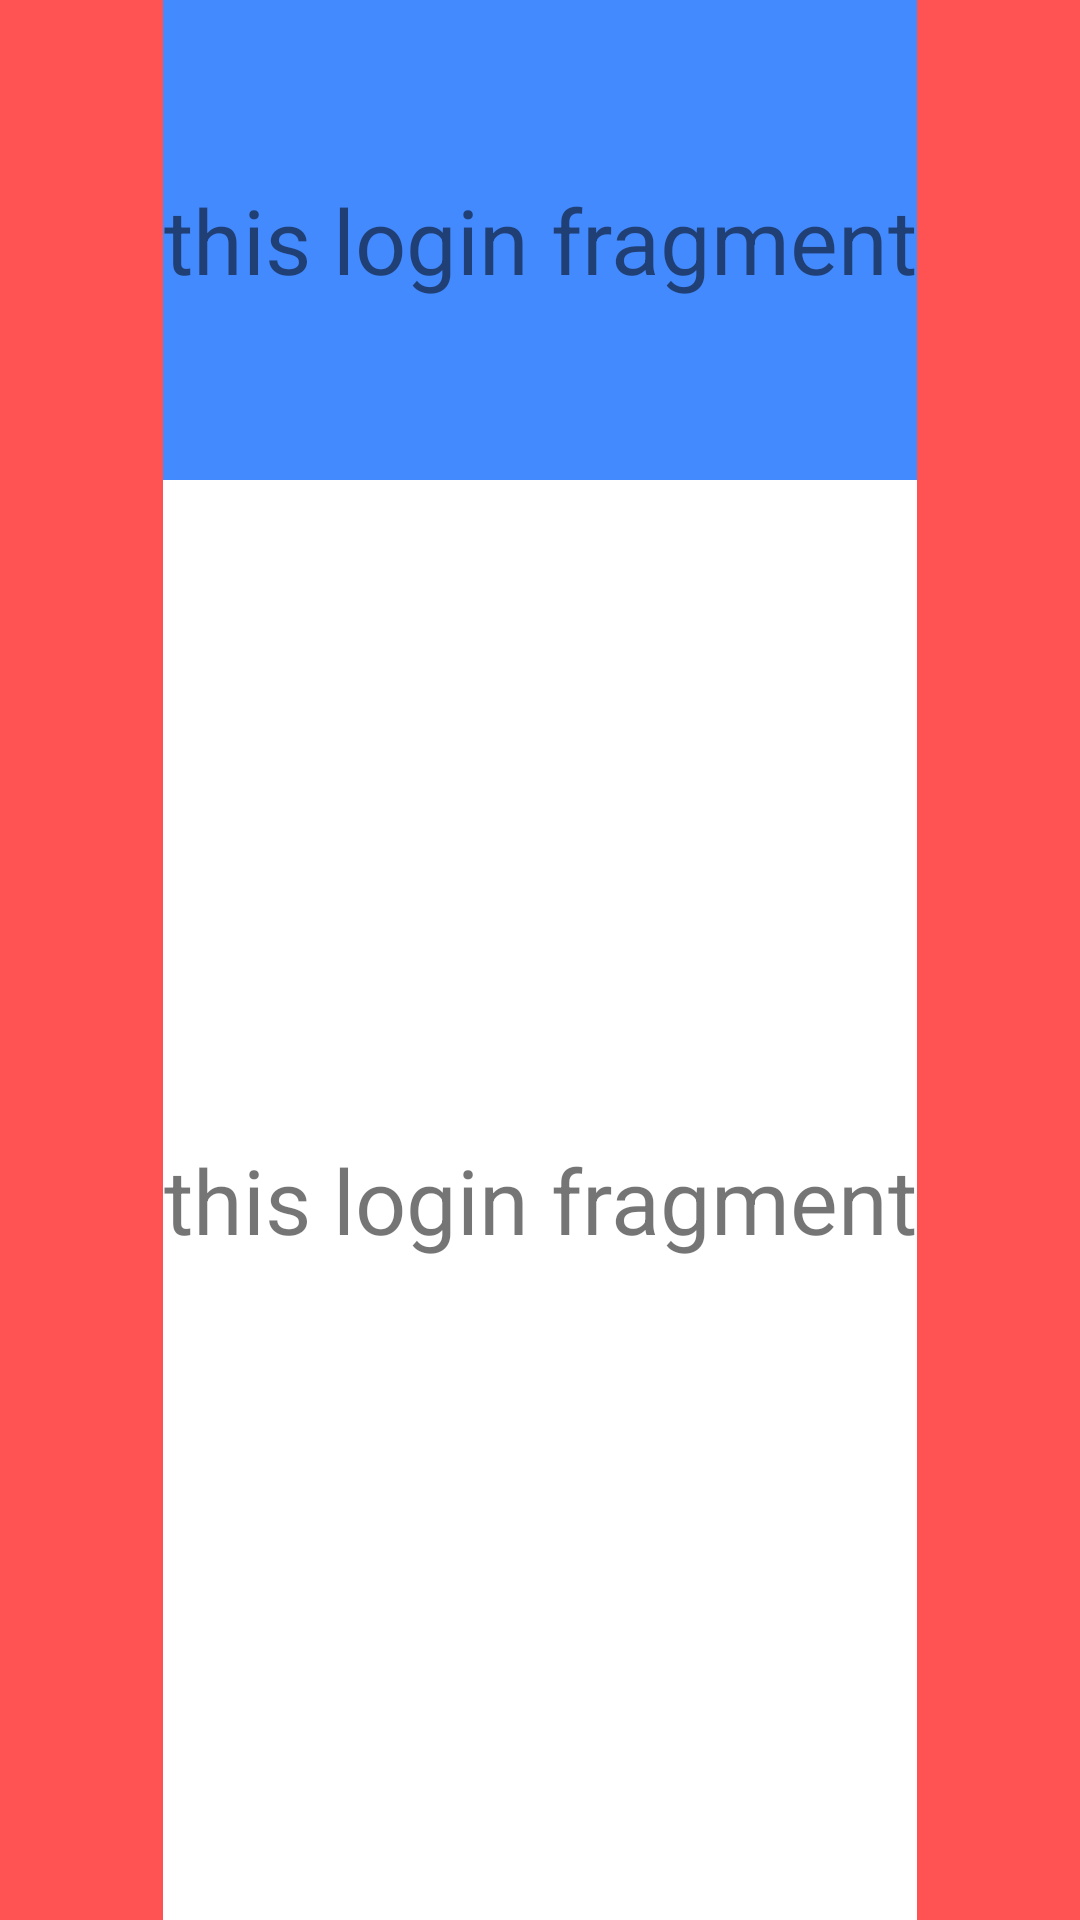

Layout XML and referenced resources for this Android screen:
<!-- AndroidManifest.xml: application theme Theme.Android_BS_Day2 -->
<!-- res/layout/fragment_login.xml -->
<?xml version="1.0" encoding="utf-8"?>
<FrameLayout xmlns:android="http://schemas.android.com/apk/res/android"
    xmlns:tools="http://schemas.android.com/tools"
    android:layout_width="match_parent"
    android:layout_height="match_parent"
    android:background="#FF5252"
    tools:context=".LoginFragment">


    <LinearLayout
        android:layout_width="match_parent"
        android:layout_height="match_parent"
        android:gravity="center"
        android:orientation="vertical"
        android:weightSum="4">

        <TextView
            android:layout_width="wrap_content"
            android:layout_height="0dp"
            android:layout_weight="1"
            android:background="#448AFF"
            android:gravity="center"
            android:text="this login fragment"
            android:textSize="30sp" />

        <TextView
            android:layout_width="wrap_content"
            android:layout_height="0dp"
            android:layout_weight="3"
            android:background="#FFF"
            android:gravity="center"
            android:text="this login fragment"
            android:textSize="30sp" />


    </LinearLayout>
</FrameLayout>
<!-- resources referenced by this layout -->
<resources>
  <style name="Theme.Android_BS_Day2" parent="Theme.AppCompat.Light.NoActionBar">
          
          <item name="colorPrimary">@color/purple_500</item>
          <item name="colorPrimaryVariant">@color/purple_700</item>
          <item name="colorOnPrimary">@color/white</item>
          
          <item name="colorSecondary">@color/teal_200</item>
          <item name="colorSecondaryVariant">@color/teal_700</item>
          <item name="colorOnSecondary">@color/black</item>
          
          <item name="android:statusBarColor">?attr/colorPrimaryVariant</item>
          
      </style>
  <!-- not gathered from this repository: default colours our renderer supplied (Android Studio template values) -->
  <color name="purple_500">#FF6200EE</color>
  <color name="purple_700">#FF3700B3</color>
  <color name="teal_200">#FF03DAC5</color>
  <color name="teal_700">#FF018786</color>
  <color name="black">#FF000000</color>
  <color name="white">#FFFFFFFF</color>
</resources>
